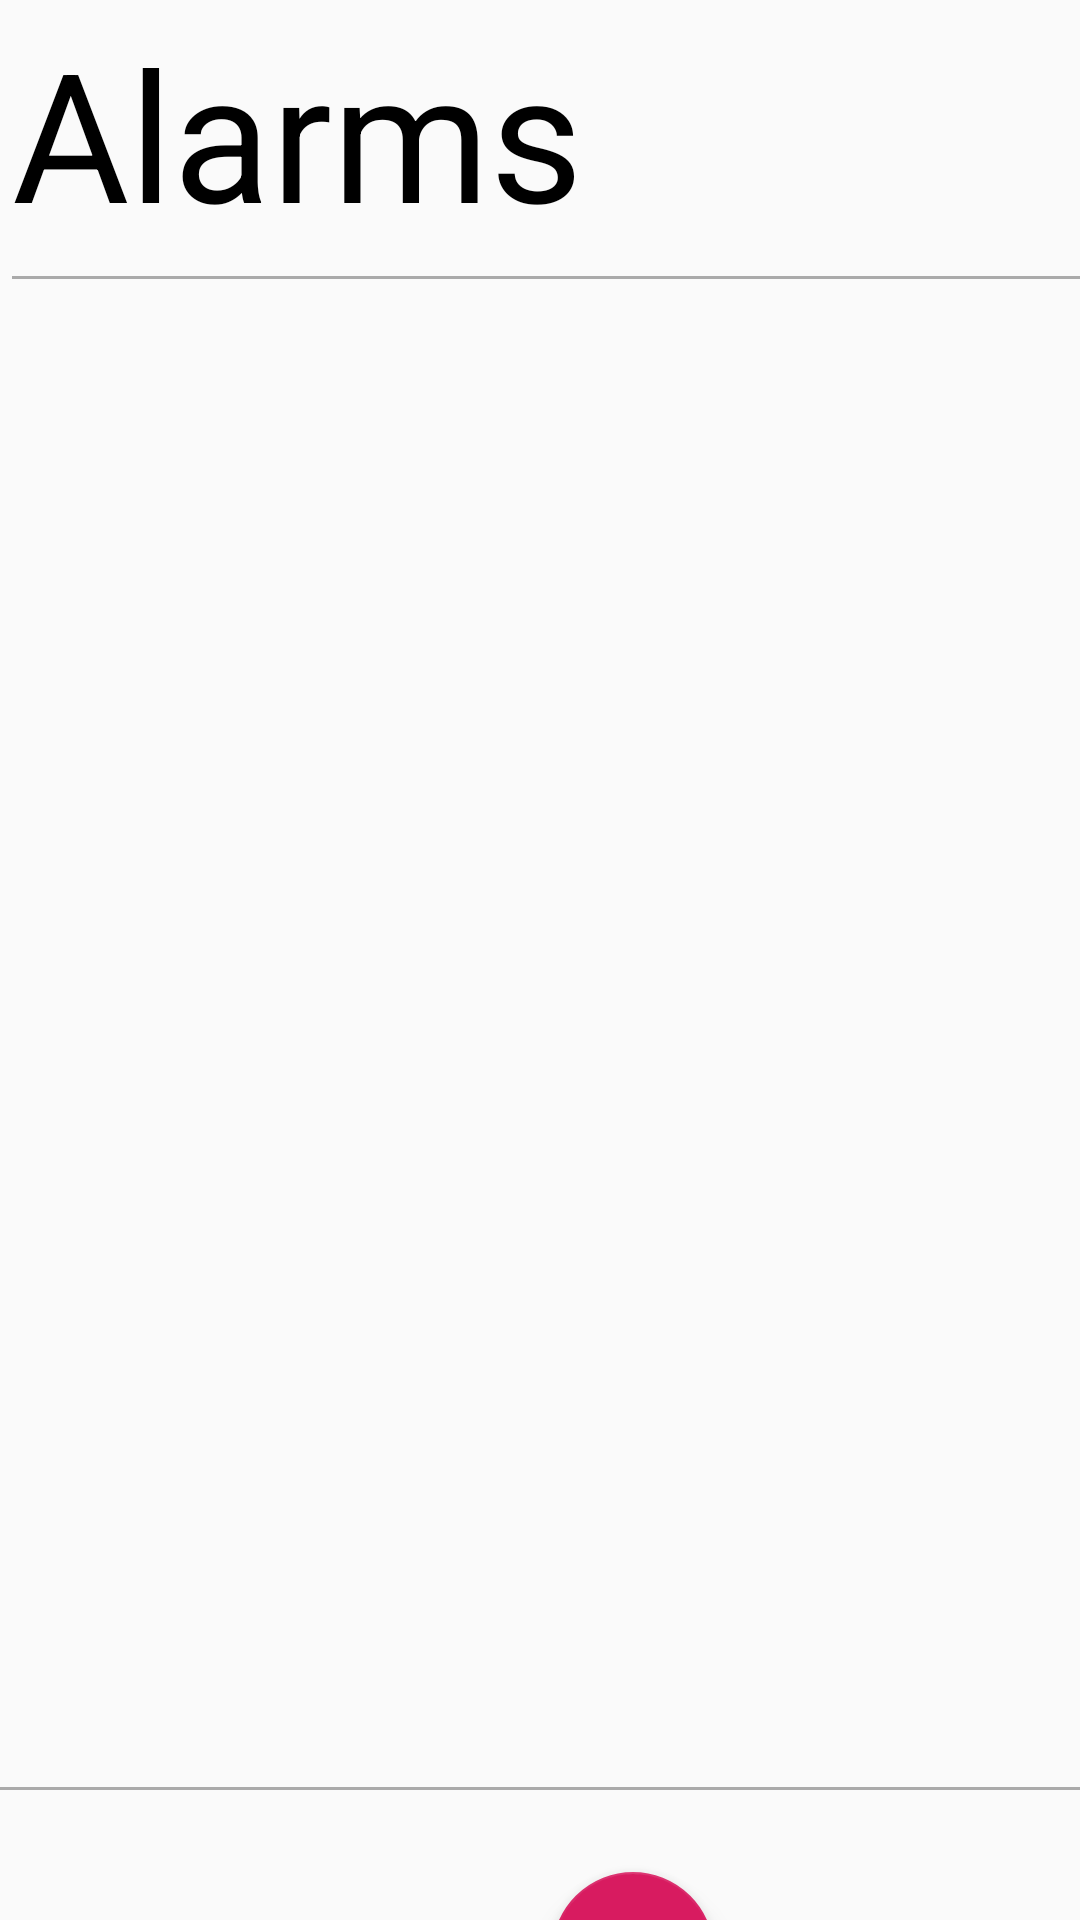

Android layout source for this screen:
<!-- AndroidManifest.xml: application theme AppTheme -->
<!-- res/layout/newalarm_home_screen_activity.xml -->
<?xml version="1.0" encoding="utf-8"?>
<androidx.constraintlayout.widget.ConstraintLayout xmlns:android="http://schemas.android.com/apk/res/android"
    xmlns:app="http://schemas.android.com/apk/res-auto"
    xmlns:tools="http://schemas.android.com/tools"
    android:layout_width="match_parent"
    android:layout_height="match_parent">


    <View
        android:id="@+id/view3"
        android:layout_width="match_parent"
        android:layout_height="1dp"
        android:layout_marginStart="4dp"
        android:layout_marginTop="92dp"
        android:background="@android:color/darker_gray"
        app:layout_constraintStart_toStartOf="parent"
        app:layout_constraintTop_toTopOf="parent" />

    <View
        android:id="@+id/view"
        android:layout_width="match_parent"
        android:layout_height="1dp"
        android:background="@android:color/darker_gray"
        app:layout_constraintBottom_toBottomOf="parent"
        app:layout_constraintTop_toTopOf="parent"
        app:layout_constraintVertical_bias="0.932"
        tools:layout_editor_absoluteX="-7dp" />

    <TextView
        android:id="@+id/Homescreen_title"
        android:layout_width="237dp"
        android:layout_height="74dp"
        android:layout_marginStart="4dp"
        android:layout_marginTop="4dp"
        android:text="Alarms"
        android:textColor="@android:color/black"
        android:textSize="60sp"
        app:layout_constraintStart_toStartOf="parent"
        app:layout_constraintTop_toTopOf="parent" />

    <ImageView
        android:id="@+id/imageView2"
        android:layout_width="22dp"
        android:layout_height="46dp"
        android:layout_marginStart="388dp"
        android:layout_marginTop="56dp"
        app:layout_constraintStart_toStartOf="parent"
        app:layout_constraintTop_toTopOf="parent"
        app:srcCompat="@drawable/settings_icon_176440" />

    <ImageView
        android:id="@+id/imageView3"
        android:layout_width="63dp"
        android:layout_height="54dp"
        android:layout_marginStart="176dp"
        android:layout_marginTop="680dp"
        app:layout_constraintStart_toStartOf="parent"
        app:layout_constraintTop_toTopOf="parent"
        app:srcCompat="@drawable/alarm_square_icon_transparent" />




    <com.google.android.material.floatingactionbutton.FloatingActionButton
        android:id="@+id/setAlarmActionButton"
        android:layout_width="55dp"
        android:layout_height="54dp"
        android:layout_marginStart="184dp"
        android:layout_marginTop="624dp"
        android:clickable="true"
        app:layout_constraintStart_toStartOf="parent"
        app:layout_constraintTop_toTopOf="parent"
        app:srcCompat="@drawable/plus_transparent" />

    <ListView
        android:id="@+id/list"
        android:layout_width="match_parent"
        android:layout_height="match_parent"/>

</androidx.constraintlayout.widget.ConstraintLayout>
<!-- resources referenced by this layout -->
<resources>
  <!-- drawable alarm_square_icon_transparent: png bitmap (drawable, 7059 bytes) -->
  <!-- drawable plus_transparent: png bitmap (drawable, 1804 bytes) -->
  <style name="AppTheme" parent="Theme.AppCompat.Light.NoActionBar">
          
          <item name="colorPrimary">@color/colorPrimary</item>
          <item name="colorPrimaryDark">@color/colorPrimaryDark</item>
          <item name="colorAccent">@color/colorAccent</item>
          <item name="android:timePickerStyle">@style/TimePicker</item>
      </style>
  <color name="colorPrimary">#008577</color>
  <color name="colorPrimaryDark">#00574B</color>
  <color name="colorAccent">#D81B60</color>
  <style name="TimePicker" parent="android:Widget.Material.TimePicker">
          <item name="android:amPmTextColor">#000000</item>
          <item name="android:numbersSelectorColor">@color/colorAccent</item>
          <item name="android:numbersTextColor">#000000</item>
          <item name="android:headerBackground">#00000000</item>
          <item name="android:numbersBackgroundColor">#E4E4E4</item>
  
      </style>
</resources>
